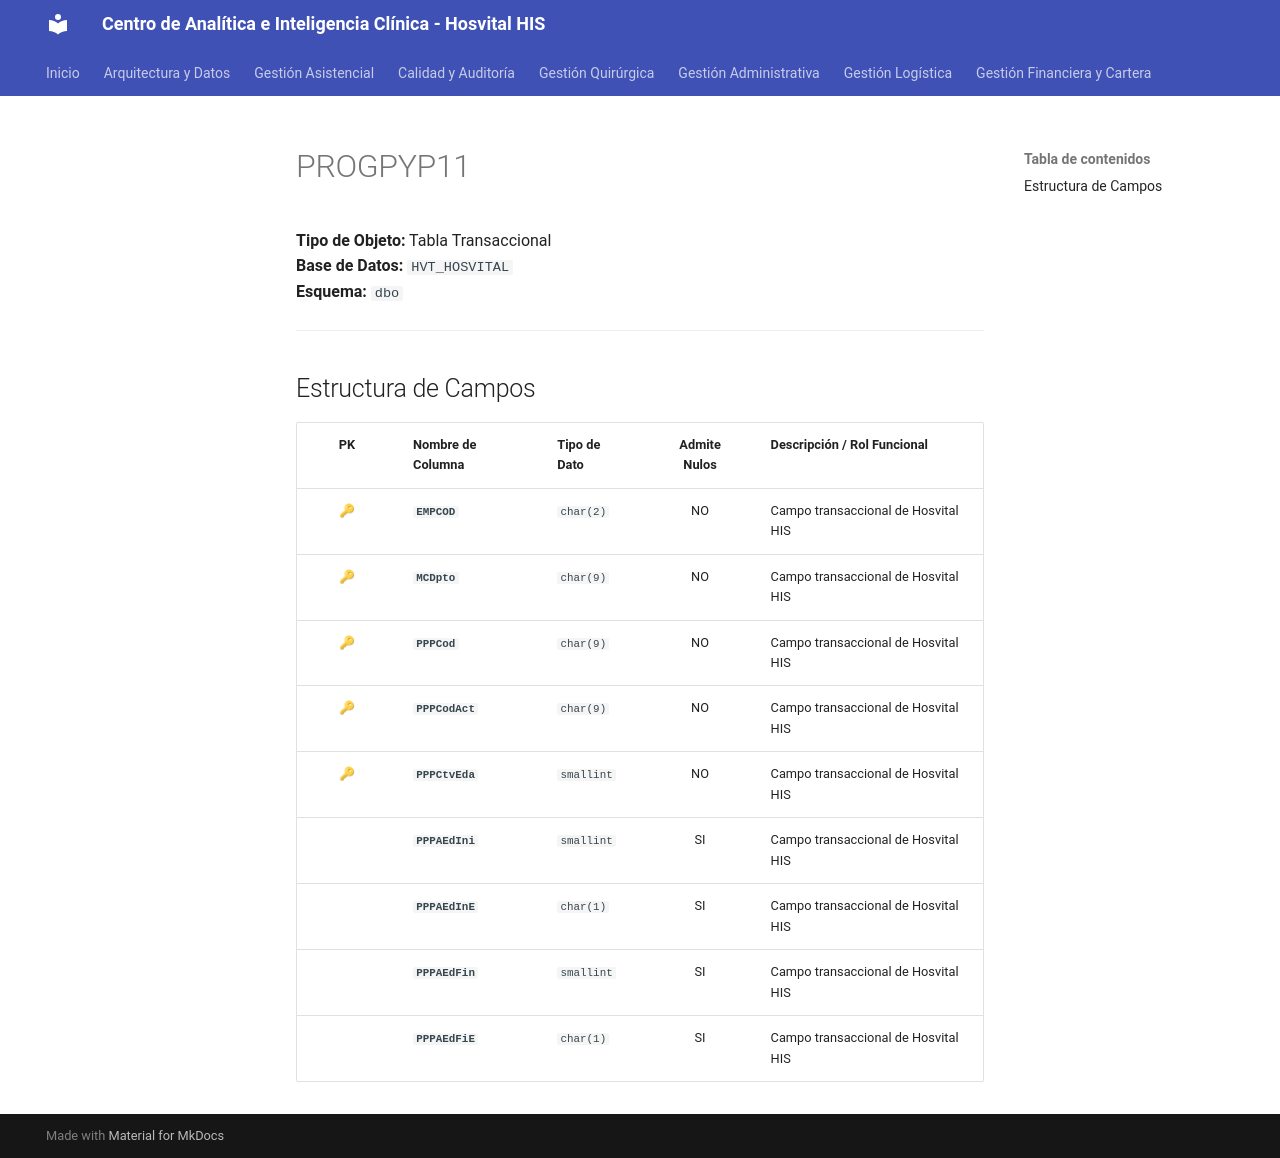

repository: SoporteSaludtech/superset-docs · page: diccionario-general/PROGPYP11/index.html · generator: mkdocs

# PROGPYP11

**Tipo de Objeto:** Tabla Transaccional  
**Base de Datos:** `HVT_HOSVITAL`  
**Esquema:** `dbo`

---

## Estructura de Campos

| PK | Nombre de Columna | Tipo de Dato | Admite Nulos | Descripción / Rol Funcional |
| :-: | :--- | :--- | :-: | :--- |
| 🔑 | **`EMPCOD`** | `char(2)` | NO | Campo transaccional de Hosvital HIS |
| 🔑 | **`MCDpto`** | `char(9)` | NO | Campo transaccional de Hosvital HIS |
| 🔑 | **`PPPCod`** | `char(9)` | NO | Campo transaccional de Hosvital HIS |
| 🔑 | **`PPPCodAct`** | `char(9)` | NO | Campo transaccional de Hosvital HIS |
| 🔑 | **`PPPCtvEda`** | `smallint` | NO | Campo transaccional de Hosvital HIS |
|  | **`PPPAEdIni`** | `smallint` | SI | Campo transaccional de Hosvital HIS |
|  | **`PPPAEdInE`** | `char(1)` | SI | Campo transaccional de Hosvital HIS |
|  | **`PPPAEdFin`** | `smallint` | SI | Campo transaccional de Hosvital HIS |
|  | **`PPPAEdFiE`** | `char(1)` | SI | Campo transaccional de Hosvital HIS |
